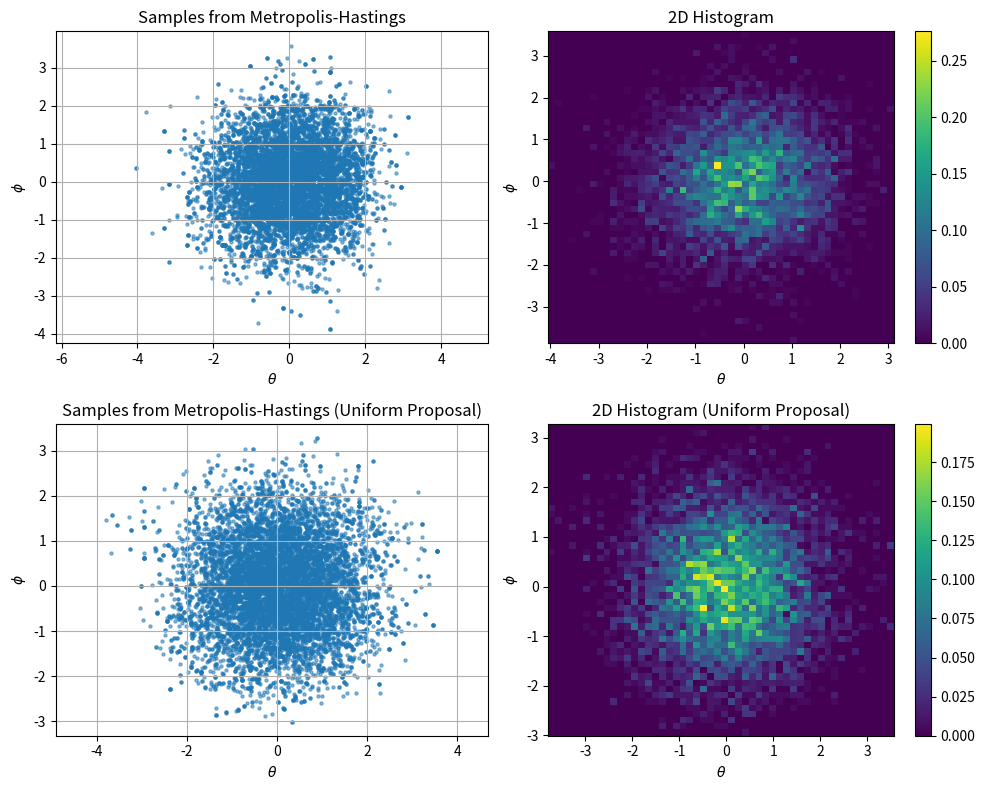

Generate this figure with matplotlib:
import matplotlib.pyplot as plt
import numpy as np
from scipy.stats import norm


def target_distribution(theta, phi):
    return norm.pdf(theta) * norm.pdf(phi)  # 二次元正規分布の確率密度関数


def metropolis_hastings_gaussian(num_samples, proposal_width=None, burn_in=100):
    samples = []
    theta, phi = np.random.randn(2)  # 初期値

    for _ in range(num_samples):
        if proposal_width is None:
            # 提案： 正規分布 Q(θ'|θ) ~ N(θ, φ^2)
            theta_new = theta + np.random.randn()
            phi_new = phi + np.random.randn()
        else:
            # 提案： 一様分布 Q(θ'|θ) ~ U[θ - w, θ + w]
            theta_new = theta + np.random.uniform(-proposal_width, proposal_width)
            phi_new = phi + np.random.uniform(-proposal_width, proposal_width)

        p_current = target_distribution(theta, phi)
        p_new = target_distribution(theta_new, phi_new)

        alpha = min(1, p_new / p_current)
        u = np.random.rand()

        if u < alpha:
            theta = theta_new
            phi = phi_new
        samples.append((theta, phi))
    return np.array(samples[burn_in:])  # burn-in分を除外


# 実行 (提案幅なしで正規分布を使用)
samples = metropolis_hastings_gaussian(num_samples=10000, proposal_width=None, burn_in=500)

# 実行 (提案幅ありで一様分布を使用)
samples_uniform = metropolis_hastings_gaussian(num_samples=10000, proposal_width=1.0, burn_in=500)

# プロット
plt.figure(figsize=(10, 8))

plt.subplot(2, 2, 1)
plt.scatter(samples[:, 0], samples[:, 1], s=5, alpha=0.5)
plt.title("Samples from Metropolis-Hastings")
plt.xlabel("$\\theta$")
plt.ylabel("$\\phi$")
plt.axis("equal")
plt.grid(True)

plt.subplot(2, 2, 2)
plt.hist2d(samples[:, 0], samples[:, 1], bins=50, density=True, cmap="viridis")
plt.title("2D Histogram")
plt.xlabel("$\\theta$")
plt.ylabel("$\\phi$")
plt.colorbar()
plt.tight_layout()

plt.subplot(2, 2, 3)
plt.scatter(samples_uniform[:, 0], samples_uniform[:, 1], s=5, alpha=0.5)
plt.title("Samples from Metropolis-Hastings (Uniform Proposal)")
plt.xlabel("$\\theta$")
plt.ylabel("$\\phi$")
plt.axis("equal")
plt.grid(True)

plt.subplot(2, 2, 4)
plt.hist2d(samples_uniform[:, 0], samples_uniform[:, 1], bins=50, density=True, cmap="viridis")
plt.title("2D Histogram (Uniform Proposal)")
plt.xlabel("$\\theta$")
plt.ylabel("$\\phi$")
plt.colorbar()
plt.tight_layout()
plt.show()
